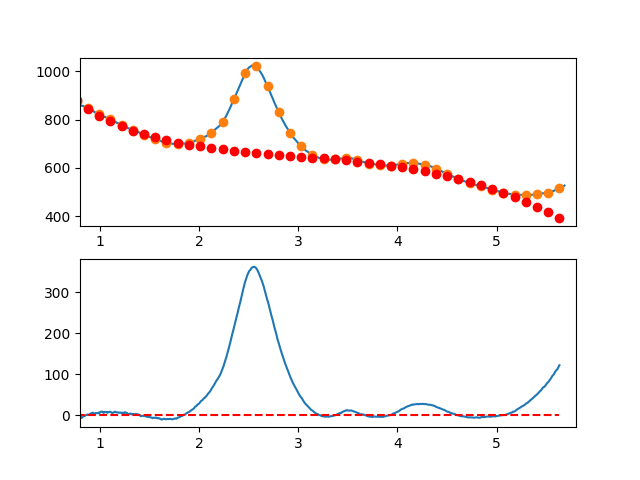

The data file committed next to this chart (first rows):
7.660095065371018697e-01, -7.254056891649156569e+00
7.716692588143090337e-01, -5.529163307434600938e+00
7.773290110915161977e-01, -5.107890101381826753e+00
7.829887633687233617e-01, -6.538006347247119265e+00
7.886485156459305257e-01, -5.079281118786752813e+00
7.943082679231376897e-01, -5.253483489757741154e+00
7.999680202003448537e-01, -4.591382533916203101e+00
8.056277724775520177e-01, -6.463747325018744050e+00
8.112875247547591817e-01, -5.432346936821772942e+00
8.169472770319663457e-01, -6.449950443081775120e+00
8.226070293091735097e-01, -5.214326917555240470e+00
8.282667815863807848e-01, -3.531245433998606131e+00
8.339265338635878377e-01, -1.511475066168259218e+00
8.395862861407951128e-01, -2.104784887820869699e+00
8.452460384180022768e-01, -2.346943972712438153e+00
8.509057906952094408e-01, -1.118721394600356689e+00
8.565655429724164938e-01, -4.028862272400601796e-01
8.622252952496237688e-01, 8.637924556114739971e-01
8.678850475268309328e-01, 5.555455801978723684e-01
8.735447998040380968e-01, 1.933604072762705073e+00
8.792045520812451498e-01, 1.106198859548953806e+00
8.848643043584524248e-01, 1.170560866801110933e+00
8.905240566356595888e-01, 1.681921020762160879e+00
8.961838089128667528e-01, 1.910510247675802020e+00
9.018435611900738058e-01, 2.887559473785131559e+00
9.075033134672810808e-01, 4.392299625334544544e+00
9.131630657444882448e-01, 4.380961628566524269e+00
9.188228180216954089e-01, 4.453776409725833219e+00
9.244825702989024618e-01, 6.102974895054671833e+00
9.301423225761097369e-01, 6.058788010797343304e+00
9.358020748533169009e-01, 5.265446683197524180e+00
9.414618271305239539e-01, 4.118181838498230718e+00
9.471215794077312289e-01, 3.548224402943105815e+00
9.527813316849383929e-01, 3.851805302776142526e+00
9.584410839621455569e-01, 5.587155464240481706e+00
9.641008362393528319e-01, 4.903505813579727146e+00
9.697605885165598849e-01, 5.199087277037392596e+00
9.754203407937670489e-01, 5.037130780856955425e+00
9.810800930709743239e-01, 4.682867251282118559e+00
9.867398453481812659e-01, 4.841527614556298431e+00
9.923995976253885409e-01, 7.084342796922783236e+00
9.980593499025957049e-01, 6.441526070887562128e+00
1.003719102179802869e+00, 7.238220094004077509e+00
1.009378854457010144e+00, 8.414549870087398631e+00
1.015038606734217197e+00, 8.757640402953370540e+00
1.020698359011424472e+00, 8.547616696417321691e+00
1.026358111288631525e+00, 8.819603754294575992e+00
1.032017863565838578e+00, 7.374726580400647435e+00
1.037677615843045853e+00, 5.793110178551160061e+00
1.043337368120253128e+00, 6.374879552561310447e+00
1.048997120397460181e+00, 8.194159706247205577e+00
1.054656872674667456e+00, 8.233075643423489964e+00
1.060316624951874509e+00, 7.852752367905850406e+00
1.065976377229081784e+00, 7.962314883509975516e+00
1.071636129506288837e+00, 6.822888194051301980e+00
1.077295881783495890e+00, 5.941597303345247383e+00
1.082955634060703165e+00, 7.346567215207414847e+00
1.088615386337910440e+00, 8.178922933452668076e+00
1.094275138615117493e+00, 7.867789461897018555e+00
1.099934890892324768e+00, 8.122291804355882050e+00
1.105594643169532043e+00, 8.611554964644597021e+00
... 809 more rows
